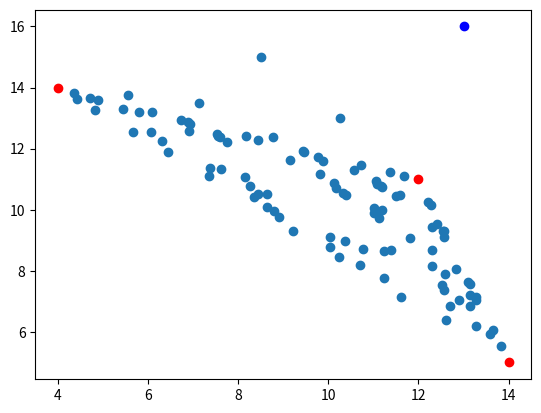

Source code (Python):
import matplotlib.pyplot as plt
import numpy as np
from collections import namedtuple
import random

"""
    2D Chaos Game
"""

Point = namedtuple('Point', 'x y')


def mid_point(a, b, portion=2):
    c = [0, 0]
    c[0] = (a[0] + b[0])/portion
    c[1] = (a[1] + b[1])/portion
    return c


def calculate_next_position(anchor, old_position):
    return mid_point(anchor, old_position)


def build_visual(anchors, moving_point=None,):
    print('anchors:', anchors)
    print('moving_point:', moving_point)

    positions = []
    new_position = moving_point
    steps = 100
    for i in range(steps):
        anchor = anchors[random.randrange(len(anchors))]
        new_position = calculate_next_position(anchor, new_position)
        positions.append(new_position)

    positions = np.array(positions)
    plt.scatter(*anchors.T, color='r')
    plt.scatter(*moving_point.T, color='b')
    plt.scatter(*positions.T)
    plt.show()


def random_point():
    # return Point(x=random.randrange(0, 20), y=random.randrange(0, 20))

    return [random.randrange(0, 20), random.randrange(0, 20)]


def generate_anchor_points(n=3):
    anchor_points = []

    for i in range(n):
        anchor_points.append(random_point())

    return np.array(anchor_points)


def generate_starting_point():
    starting_point = random_point()
    return np.array(starting_point)


if __name__ == "__main__":
    random.seed(100)
    num_anchor_points = 3
    anchor_points = generate_anchor_points(n=num_anchor_points)
    starting_position = generate_starting_point()
    build_visual(anchors=anchor_points, moving_point=starting_position)
